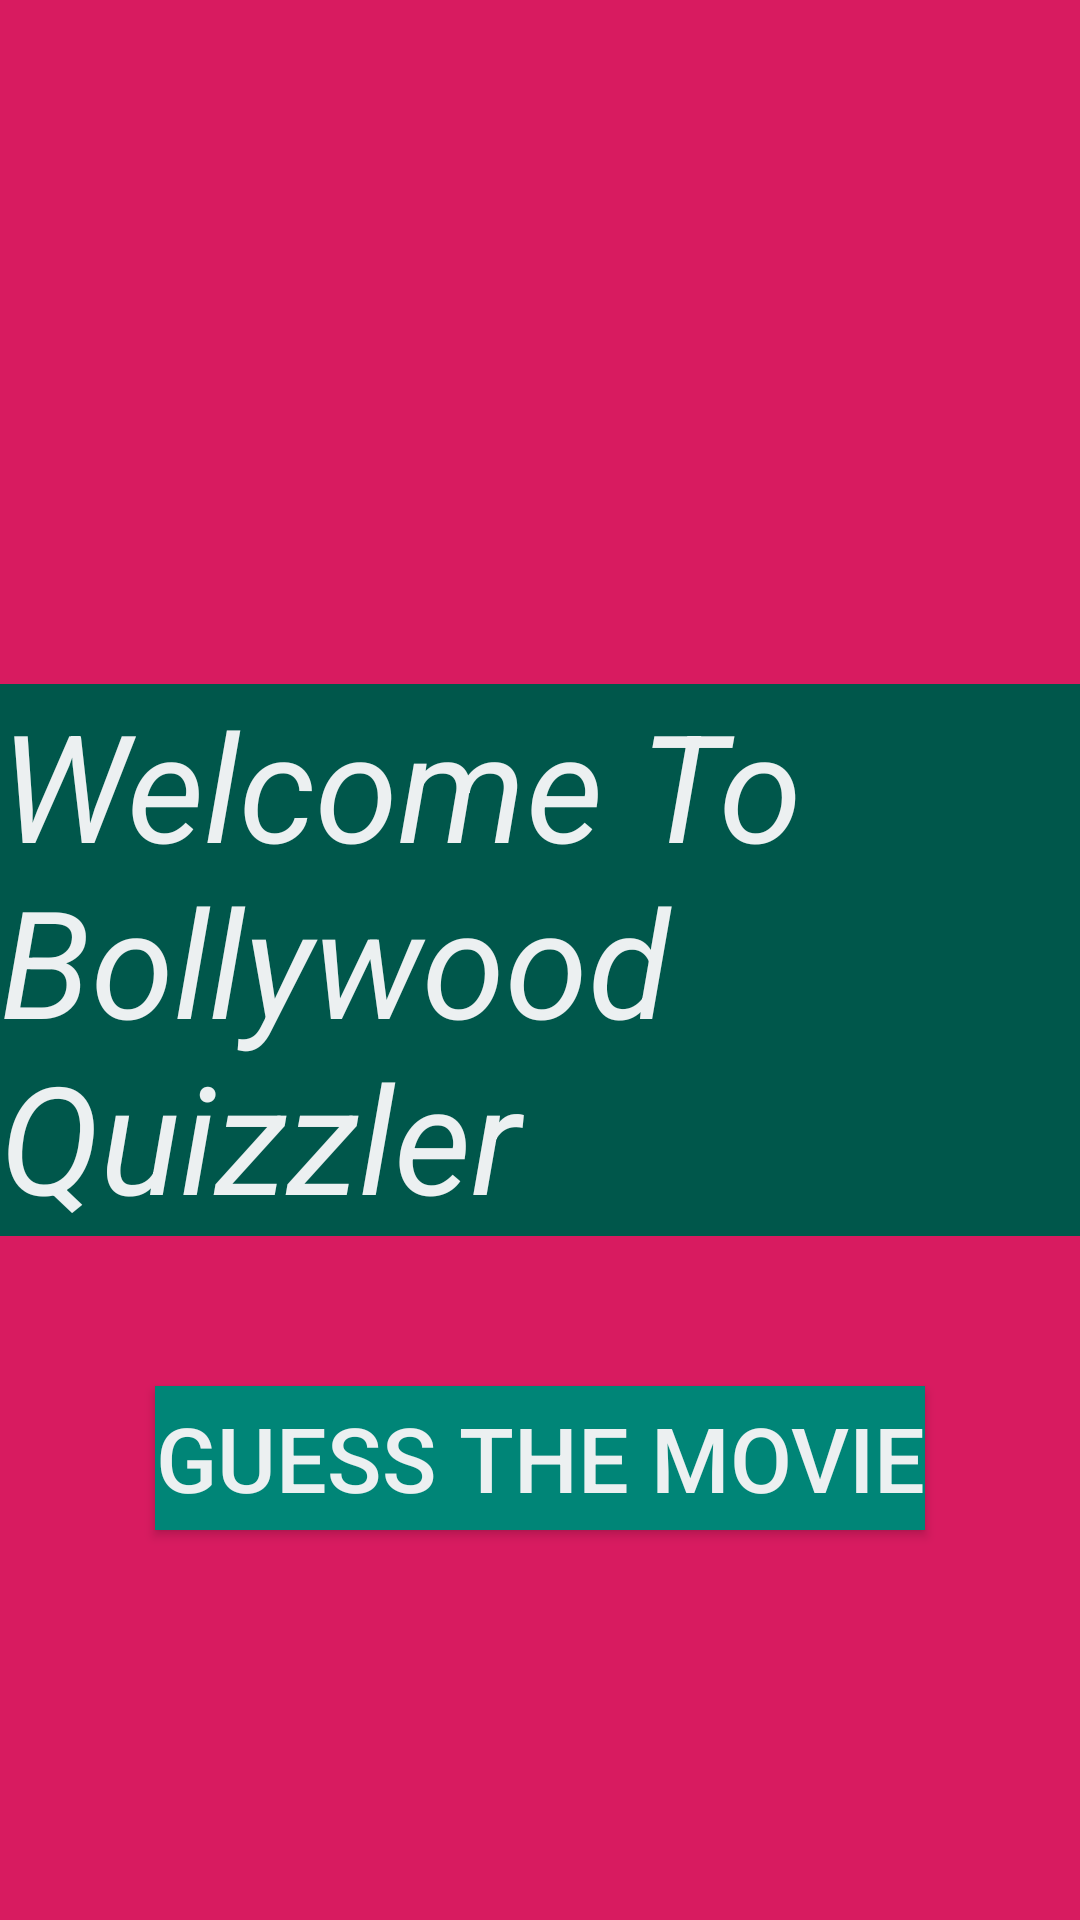

Write the Android layout XML for this screen, with the resource values it uses.
<!-- AndroidManifest.xml: application theme AppTheme -->
<!-- res/layout/activity_main.xml -->
<?xml version="1.0" encoding="utf-8"?>
<RelativeLayout xmlns:android="http://schemas.android.com/apk/res/android"
    xmlns:app="http://schemas.android.com/apk/res-auto"
    xmlns:tools="http://schemas.android.com/tools"
    android:layout_width="match_parent"
    android:layout_height="match_parent"
    tools:context=".MainActivity"
    android:background="@color/colorAccent">

    <TextView
        android:layout_width="match_parent"
        android:layout_height="wrap_content"
        android:id="@+id/homeTitle"
        android:text="Welcome To Bollywood Quizzler"
        android:textSize="50sp"
        android:textColor="@color/colorText"
        android:background="@color/colorPrimaryDark"
        android:layout_centerInParent="true"
        android:textStyle="italic" />
    <Button
        android:layout_width="wrap_content"
        android:layout_height="wrap_content"
        android:layout_below="@id/homeTitle"
        android:layout_centerHorizontal="true"
        android:layout_marginTop="50dp"
        android:id="@+id/launchButton"
        android:text="Guess The Movie"
        android:background="@color/colorPrimary"
        android:textColor="@color/colorText"
        android:textSize="30dp"
        android:onClick="launchGuessTheMovieActivity"/>


</RelativeLayout>
<!-- resources referenced by this layout -->
<resources>
  <color name="colorAccent">#D81B60</color>
  <color name="colorPrimary">#008577</color>
  <color name="colorPrimaryDark">#00574B</color>
  <color name="colorText">#ecf0f1</color>
  <style name="AppTheme" parent="Theme.AppCompat.Light.NoActionBar">
          
          <item name="colorPrimary">@color/colorPrimary</item>
          <item name="colorPrimaryDark">@color/colorPrimaryDark</item>
          <item name="colorAccent">@color/colorAccent</item>
      </style>
</resources>
